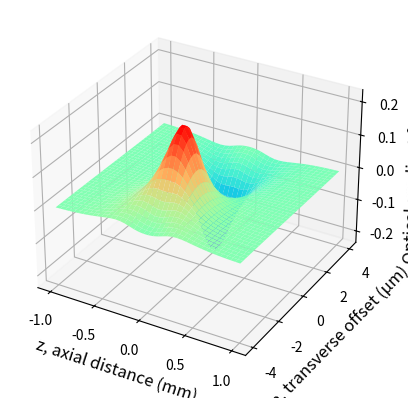

The matplotlib source for this figure:
import matplotlib.pyplot
import scipy.integrate
import sympy
import math
import numpy as np
import pylab as plt
import matplotlib.pyplot as plt
from mpl_toolkits.mplot3d import Axes3D


m0 = 4 * math.pi * 1e-7  # magnetic permeability of vacuum [H/m]
e0 = 8.8541878176e-12  # electric permittivity of vacuum [F/m]
c0 = math.sqrt(1 / (m0 * e0))  # speed of light in vacuum [m/s]
ni = 1
nt = 1.405  # silica particle refractive index

class optf(object):

    def __init__(self,beamwaist,beampower,dist_r,dist_z,radius,rayleigh,fs_switch,fg_switch,onedim):

        self.bw = beamwaist
        self.pi = beampower
        self.z = dist_z
        self.x = dist_r
        self.rayleigh = rayleigh
        self.r = radius
        self.fs_bool = fs_switch
        self.fg_bool = fg_switch
        self.onedim = onedim
        if self.fs_bool==False and self.fg_bool==False:
            return 0

    def theta_2(self,theta_1):

        theta_2 = math.asin((ni * math.sin(theta_1)) / nt)
        return theta_2

    def R(self,theta_1):

        theta_2 = self.theta_2(theta_1)
        R = 1/2*((np.sin(theta_1-theta_2)/np.sin(theta_1+theta_2))**2+
                 (np.tan(theta_1-theta_2)/np.tan(theta_1+theta_2))**2)
        return R

    def Intens_(self,ra):

        waist_z = self.cal_waist(self.z)
        P0 = 2 * self.pi / (math.pi * waist_z ** 2)
        I = P0* np.exp(-2 * ra ** 2 / waist_z**2)

        return I

    def cal_waist(self,z):

        waist_z = self.bw * math.sqrt(1+(z/self.rayleigh)**2)
        return waist_z

    def rho(self,theta_1,phi):

        rho = np.sqrt(self.x**2+self.r**2*np.sin(theta_1)**2-2*self.x*self.r*
                      np.sin(theta_1)*np.cos(phi))
        return rho

    def fs_func(self,theta_1,phi):

        theta_2 = self.theta_2(theta_1)
        R = self.R(theta_1)
        rho = self.rho(theta_1,phi)
        T = 1-R
        return ni/c0*self.Intens_(rho)*(1+
                   R*np.cos(2*theta_1)-T**2*(np.cos(2*theta_1-
                             2*theta_2)+R*np.cos(2*theta_1))/(1+R**2+2*R*np.cos(2*theta_2)))*self.r**2*\
                                    np.sin(2*theta_1)

    def fg_func(self,theta_1,phi):

        theta_2 = self.theta_2(theta_1)
        R = self.R(theta_1)
        rho = self.rho(theta_1,phi)
        T = 1-R
        return -ni/c0*self.Intens_(rho)*(
                   R*np.sin(2*theta_1)-T**2*(np.sin(2*theta_1-
                             2*theta_2)+R*np.sin(2*theta_1))/(1+R**2+2*R*np.cos(2*theta_2)))*self.r**2*\
                                    np.sin(2*theta_1)*np.cos(phi)

    def cal_f(self):

        Fs = 0
        Fg = 0
        if self.fs_bool:
            fs = self.fs_func
            # if self.onedim:
            #     theta_step = 60
            #     phi_step = 1
            #     dtheta_1 = math.pi/(2*theta_step)
            #     dphi = 2*math.pi/phi_step
            #     for i in np.arange(1e-3,math.pi/2,math.pi/(2*theta_step)):
            #             Fs += fs(i,2*math.pi)*dphi*dtheta_1
            #     return Fs
            # else:
            Fs = scipy.integrate.dblquad(fs,0,2*math.pi,
                                         lambda theta_1 : 0,lambda theta_1 : math.pi/2)

            return Fs[0]

        if self.fg_bool:

            fg = self.fs_func
            # dtheta_1 = math.pi/(2*theta_step)
            # dphi = 2*math.pi/phi_step
            # for i in np.arange(-math.pi/2+1e-3,math.pi/2,math.pi/(2*theta_step)):
            #     for j in np.arange(1e-3,2*math.pi,2*math.pi/phi_step):
            #         Fg += fg(i,j)*dphi*dtheta_1

            fg = self.fg_func
            Fg = scipy.integrate.dblquad(fg,0,2*math.pi,
                                         lambda theta_1 : 0,lambda theta_1 : math.pi/2)
            return Fg[0]


if __name__ == '__main__':
    z = np.linspace(-500e-6,500e-6,1000)
    wavelength = 532e-9
    M2=1.168
    rayleigh = math.pi * 2e-6 ** 2 / (wavelength*M2)

    # plt.figure(1)
    # plt.title('Optical force along z-direction')
    i = 0
    x = np.linspace(-10e-6,10e-6,200)
    #
    # while i <= 3:
    #     Fs_z = []
    #     for index in z:
    #
    #         Fs_z.append(optf(2e-6,0.4,0,index, 1e-6*2**i, rayleigh,True,False,False).cal_f())
    #     ndarray = np.array(Fs_z)
    #     char = str(2**i)
    #     plt.plot(1000*z,1e9*ndarray,label='Radius:'+char+'μm')
    #     i+=1
    #
    #
    # plt.legend(loc='best')
    # plt.xlabel('Distance from focal spot (mm)')
    # plt.ylabel('Optical scatter force (nN)')

    # plt.figure(2)
    # plt.title('Optical force along transverse direction')
    #
    # i = 0
    # while i <= 3:
    #     Fg_r = []
    #     for index in x:
    #         Fg_r .append(-optf(2e-6,0.4,index,0, 1e-6*2**i, rayleigh,False,True,False).cal_f())
    #     char = str(2**i)
    #     ndarray = np.array(Fg_r)
    #     plt.plot(1e6*x,1e9*ndarray,label='Radius:'+char+'μm')
    #     i+=1
    #
    # plt.legend(loc='best')
    # plt.xlabel('Distance from beam center axis (μm)')
    # plt.ylabel('Optical gradient force (nN)')
    # #

    # plt.figure(1)
    # plt.title('Optical force along z-direction\nParticle radius: 1.5 μm')
    # i = 0
    # x = np.linspace(-10e-6,10e-6,200)
    #
    # while i <= 1:
    #     Fs_z = []
    #     for index in z:
    #
    #         Fs_z.append(optf(1.9e-6+0.1e-6*i,0.4,0,index, 5e-6, rayleigh,True,False,False).cal_f())
    #     ndarray = np.array(Fs_z)
    #     char = str(2**i-1)
    #     plt.plot(1000*z,1e9*ndarray,label='Offset:'+char+'μm')
    #     i+=1
    #
    #
    # plt.legend(loc='best')
    # plt.xlabel('Distance from focal spot (mm)')
    # plt.ylabel('Optical scatter force (nN)')
    # plt.show()

    # plt.figure(1)
    # plt.title('Optical force as a function of offset\nParticle radius: 1.5 μm')
    # i = 0
    # x = np.linspace(-10e-6,10e-6,200)
    #
    # while i <= 3:
    #     Fs_z = []
    #     for index in x:
    #
    #         Fs_z.append(-optf(2e-6,0.4,index,(2**i-1)*10*1e-6, 1.5e-6, rayleigh,False,True,False).cal_f())
    #     ndarray = np.array(Fs_z)
    #     char = str(2**i-1)
    #     plt.plot(1e6*x,1e9*ndarray,label='z-direction:'+char+'μm')
    #     i+=1
    #
    #
    # plt.legend(loc='best')
    # plt.xlabel('Distance from beam center axis (μm)')
    # plt.ylabel('Optical gradient force (nN)')


    #
    fig = plt.figure()
    ax3 = plt.axes(projection='3d')
    # plt.title('Optical force in different position\nParticle radius: 1.5 μm')
    i = 0
    x = np.linspace(-1e-6, 1e-6, 40)
    z = np.linspace(-1e-6, 1e-6, 40)
    X,Z = np.meshgrid(x,z)
    Fs_z = np.zeros([40,40])
    for index in x:
        for index_ in z:
            X_index = np.where(x==index)
            Z_index = np.where(z==index_)
            Fs_z[Z_index,X_index]=-optf(2e-6, 0.4, 4*index, 100*index_,
                                       1.5e-6, rayleigh, False, True, False).cal_f()

    ax3.plot_surface(1000*Z*1e3,4*X*1e6,1e9*Fs_z,rstride = 1, cstride=1,cmap='rainbow')
    plt.gca().xaxis.set_major_locator(matplotlib.pyplot.MultipleLocator(0.5))
    ax3.set_xlabel('z, axial distance (mm)',fontsize = 12)
    ax3.set_ylabel('a, transverse offset (μm)',fontsize = 12)
    ax3.set_zlabel('Optical gradient force (nN)',fontsize = 12)


    plt.show()
